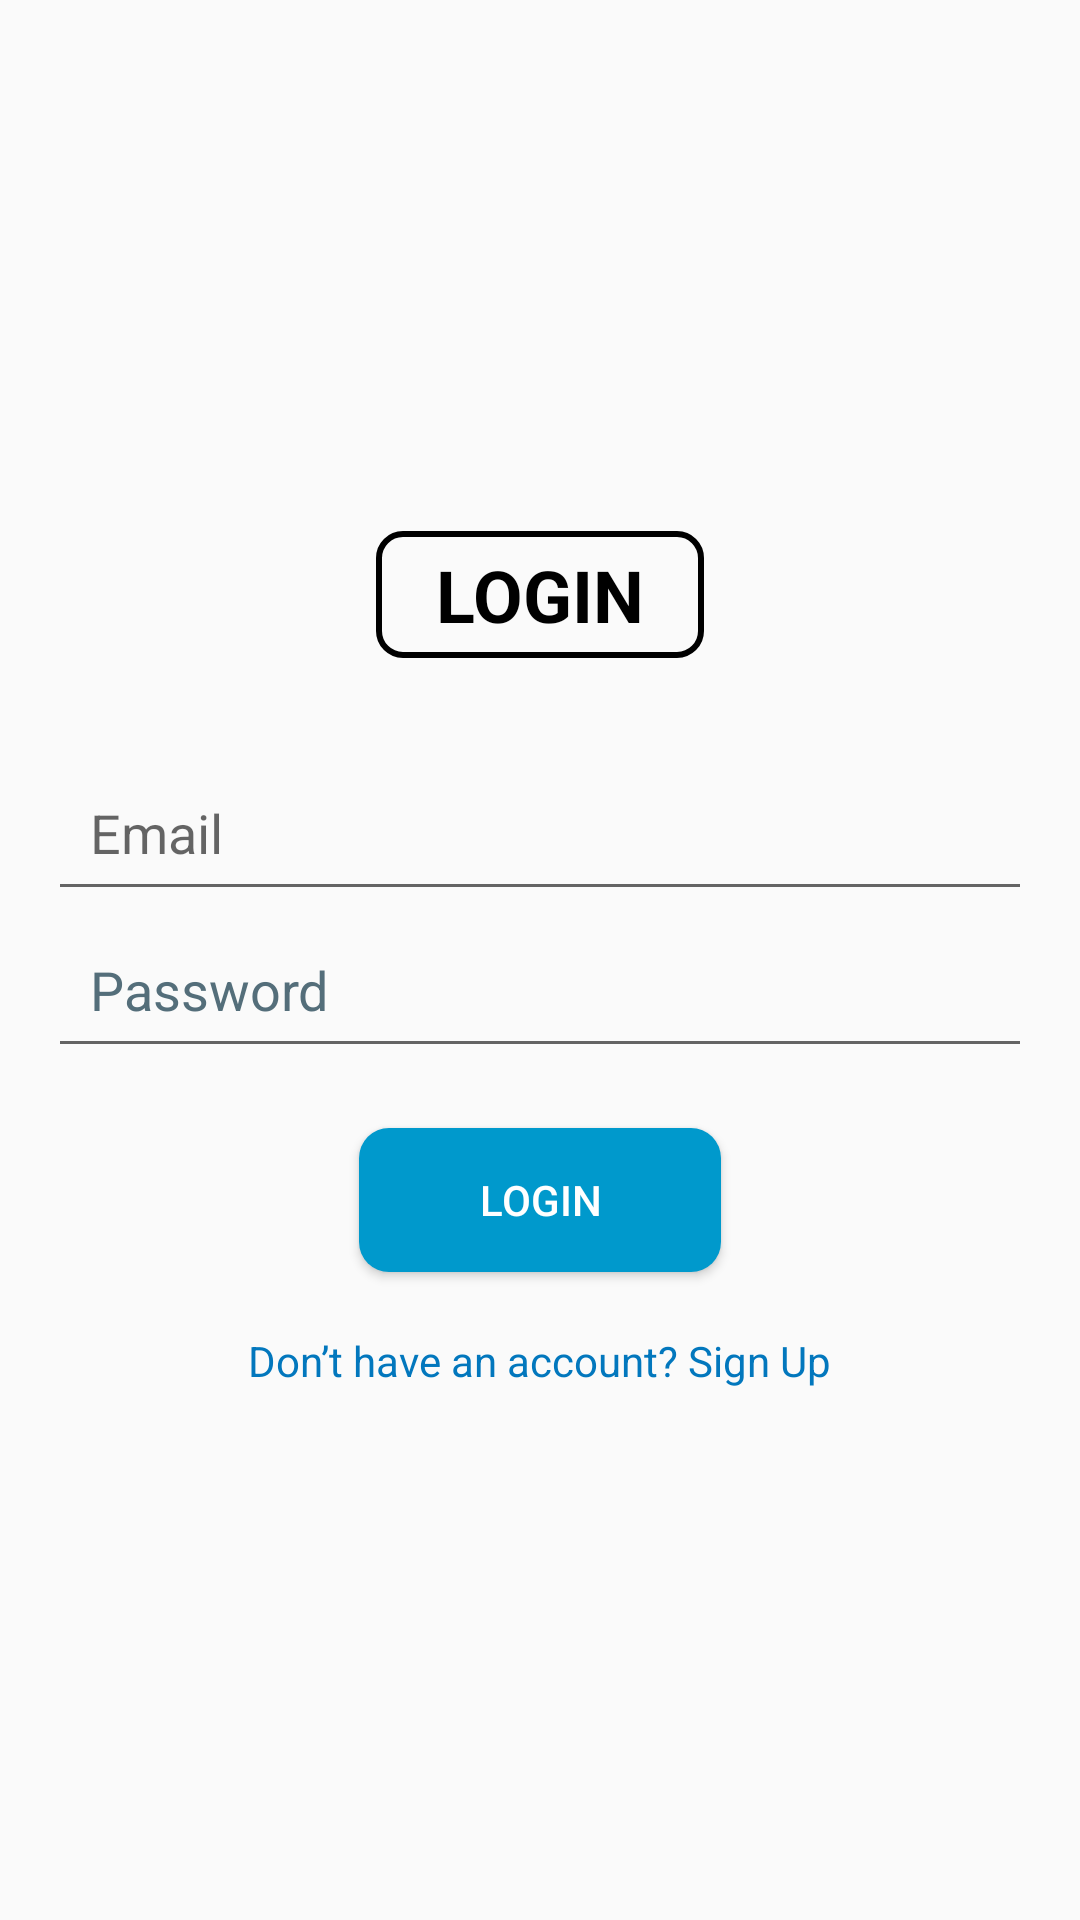

The Android layout XML behind this screen, and the referenced resources:
<!-- AndroidManifest.xml: application theme Theme.AppCompat.Light.NoActionBar -->
<!-- res/layout/activity_login.xml -->
<LinearLayout xmlns:android="http://schemas.android.com/apk/res/android"
    xmlns:tools="http://schemas.android.com/tools"
    android:layout_width="match_parent"
    android:layout_height="match_parent"
    xmlns:app="http://schemas.android.com/apk/res-auto"
    android:autofillHints="emailAddress"
    android:orientation="vertical"
    android:gravity="center"
    android:padding="16dp"
    app:flow_verticalGap="12dp">

    <TextView
        android:id="@+id/header_title"
        android:layout_width="wrap_content"
        android:layout_height="wrap_content"
        android:textSize="24sp"
        android:layout_marginBottom="32dp"
        android:textStyle="bold"
        android:text="@string/login"
        android:textColor="@color/black"
        android:background="@drawable/border_textview"/>

    <EditText
        android:id="@+id/email"
        android:autofillHints="emailAddress"
        android:inputType="textEmailAddress"
        android:layout_width="match_parent"
        android:padding="14dp"
        android:layout_height="wrap_content"
        android:hint="@string/email"
        tools:ignore="VisualLintTextFieldSize" />

    <EditText
        android:id="@+id/password"
        android:layout_width="match_parent"
        android:layout_height="wrap_content"

        android:autofillHints="password"
        android:hint="@string/password"
        android:inputType="textPassword"
        android:padding="14dp"
        android:textColorHint="#546E7A"
        tools:ignore="VisualLintTextFieldSize" />

    <Button
        android:id="@+id/loginButton"
        android:layout_width="wrap_content"
        android:layout_height="wrap_content"
        android:text="@string/login_btn"
        android:textColor="@color/white"
        android:background="@drawable/border_button"
        android:layout_margin="20dp"
        android:paddingStart="40dp"
        android:paddingEnd="40dp"/>

    <TextView
        android:id="@+id/signupLink"
        android:layout_width="wrap_content"
        android:layout_height="wrap_content"
        android:text="@string/don_t_have_an_account_sign_up"
        android:textColor="#0277BD" />

    <ProgressBar
        android:id="@+id/progressBar"
        android:layout_width="wrap_content"
        android:layout_height="wrap_content"
        android:visibility="gone"
        android:layout_marginTop="16dp" />
</LinearLayout>
<!-- resources referenced by this layout -->
<resources>
  <!-- drawable border_button (drawable) -->
  <?xml version="1.0" encoding="utf-8"?>
  <shape xmlns:android="http://schemas.android.com/apk/res/android">
      <solid android:color="@android:color/holo_blue_dark" />
  
      <corners android:radius="10dp" />
  
      <padding
          android:left="10dp"
          android:top="10dp"
          android:right="10dp"
          android:bottom="10dp" />
  </shape>
  <!-- drawable border_textview (drawable) -->
  <?xml version="1.0" encoding="utf-8"?>
  <shape xmlns:android="http://schemas.android.com/apk/res/android">
      <stroke
          android:width="2dp"
          android:color="@color/black"/>
  
      <solid android:color="#00000000"/>
  
      <corners android:radius="8dp"/>
  
      <padding
          android:left="20dp"
          android:top="5dp"
          android:right="20dp"
          android:bottom="5dp"/>
  </shape>
  <string name="don_t_have_an_account_sign_up">Don’t have an account? Sign Up</string>
  <string name="email">Email</string>
  <string name="login">LOGIN</string>
  <string name="login_btn">Login</string>
  <string name="password">Password</string>
  <!-- not gathered from this repository: default colours our renderer supplied (Android Studio template values) -->
  <color name="black">#FF000000</color>
  <color name="white">#FFFFFFFF</color>
</resources>
